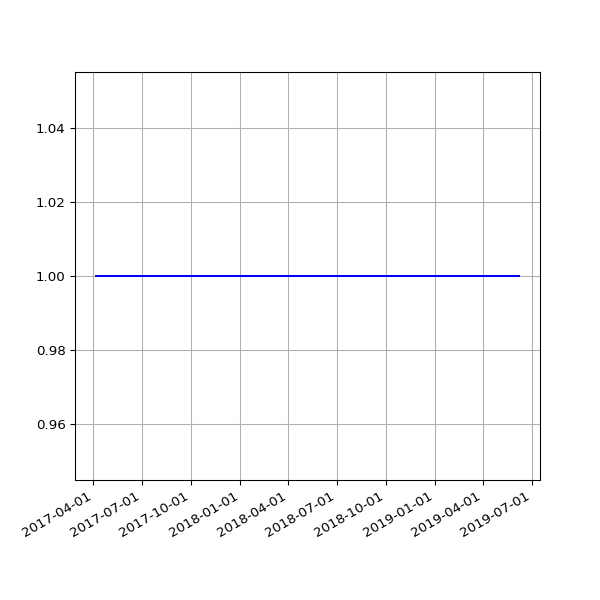

The table this chart was drawn from, first rows:
date, value
2017-04-06 04:59:05 +0100, 1
2017-04-07 04:57:54 +0100, 1
2017-04-08 04:55:56 +0100, 1
2017-04-09 04:57:11 +0100, 1
2017-04-10 04:55:46 +0100, 1
2017-04-11 04:59:51 +0100, 1
2017-04-12 04:56:22 +0100, 1
2017-04-13 04:58:49 +0100, 1
2017-04-14 04:57:13 +0100, 1
2017-04-15 04:57:19 +0100, 1
2017-04-16 04:57:07 +0100, 1
2017-04-17 04:58:36 +0100, 1
2017-04-18 05:01:35 +0100, 1
2017-04-19 04:58:22 +0100, 1
2017-04-20 05:01:55 +0100, 1
2017-04-21 04:58:20 +0100, 1
2017-04-22 04:58:08 +0100, 1
2017-04-23 04:58:41 +0100, 1
2017-04-24 04:55:37 +0100, 1
2017-04-25 04:59:39 +0100, 1
2017-04-26 04:52:25 +0100, 1
2017-04-27 05:04:08 +0100, 1
2017-04-28 05:03:45 +0100, 1
2017-04-29 05:13:01 +0100, 1
2017-04-30 05:09:11 +0100, 1
2017-05-01 05:16:50 +0100, 1
2017-05-02 05:15:17 +0100, 1
2017-05-03 05:15:11 +0100, 1
2017-05-04 05:17:32 +0100, 1
2017-05-05 05:36:12 +0100, 1
2017-05-06 05:36:13 +0100, 1
2017-05-07 05:38:28 +0100, 1
2017-05-08 05:39:30 +0100, 1
2017-05-09 05:33:12 +0100, 1
2017-05-10 05:35:50 +0100, 1
2017-05-11 07:06:44 +0100, 1
2017-05-12 05:35:41 +0100, 1
2017-05-13 05:27:11 +0100, 1
2017-05-14 05:37:06 +0100, 1
2017-05-15 05:32:44 +0100, 1
2017-05-16 05:32:20 +0100, 1
2017-05-17 05:31:15 +0100, 1
2017-05-18 05:24:41 +0100, 1
2017-05-19 05:26:41 +0100, 1
2017-05-20 05:39:23 +0100, 1
2017-05-21 05:35:00 +0100, 1
2017-05-22 05:27:14 +0100, 1
2017-05-23 05:30:10 +0100, 1
2017-05-24 05:34:21 +0100, 1
2017-05-25 05:30:50 +0100, 1
2017-05-26 05:39:25 +0100, 1
2017-05-27 05:38:42 +0100, 1
2017-05-28 05:34:25 +0100, 1
2017-05-29 05:34:55 +0100, 1
2017-05-30 05:39:48 +0100, 1
2017-05-31 05:40:53 +0100, 1
2017-06-01 05:36:40 +0100, 1
2017-06-02 05:27:36 +0100, 1
2017-06-03 05:37:56 +0100, 1
2017-06-04 05:42:15 +0100, 1
... 311 more rows
